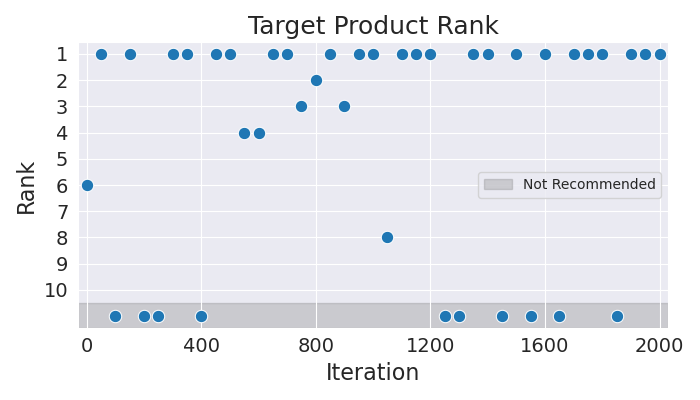

The file beside this chart, header and first rows:
Iteration, Rank
0, 6
50, 1
100, 11
150, 1
200, 11
250, 11
300, 1
350, 1
400, 11
450, 1
500, 1
550, 4
600, 4
650, 1
700, 1
750, 3
800, 2
850, 1
900, 3
950, 1
1000, 1
1050, 8
1100, 1
1150, 1
1200, 1
1250, 11
1300, 11
1350, 1
1400, 1
1450, 11
1500, 1
1550, 11
1600, 1
1650, 11
1700, 1
1750, 1
1800, 1
1850, 11
1900, 1
1950, 1
2000, 1
